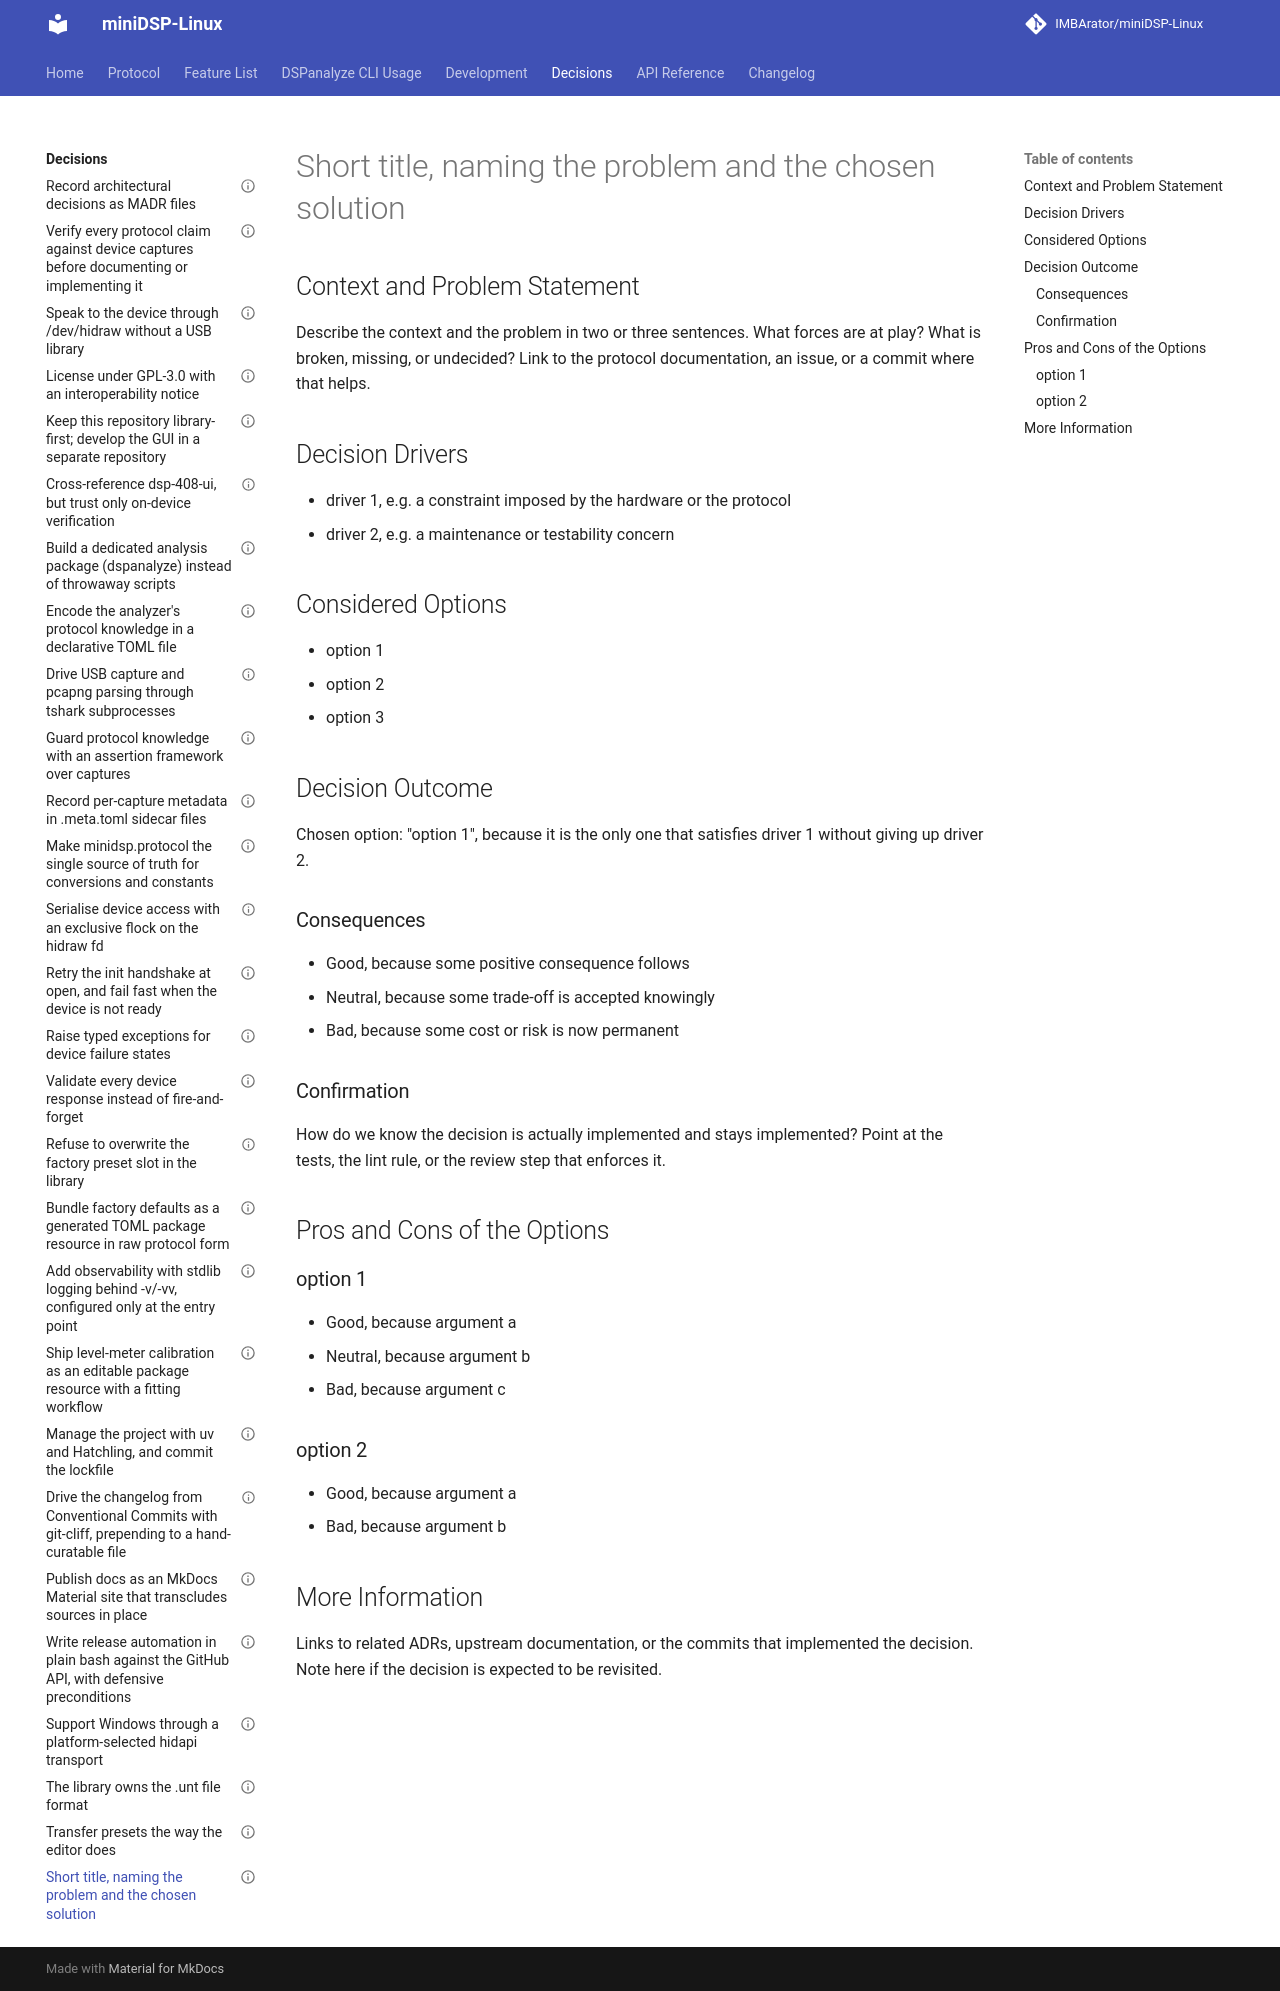

repository: IMBArator/miniDSP-Linux · page: decisions/adr-template/index.html · generator: mkdocs

---
# Optional metadata. Remove anything that does not apply.
status: "proposed"
date: YYYY-MM-DD
decision-makers: who was involved in the decision
consulted: whose opinions were sought
informed: who is kept up to date on progress
---

# Short title, naming the problem and the chosen solution

## Context and Problem Statement

Describe the context and the problem in two or three sentences. What forces are
at play? What is broken, missing, or undecided? Link to the protocol
documentation, an issue, or a commit where that helps.

## Decision Drivers

* driver 1, e.g. a constraint imposed by the hardware or the protocol
* driver 2, e.g. a maintenance or testability concern

## Considered Options

* option 1
* option 2
* option 3

## Decision Outcome

Chosen option: "option 1", because it is the only one that satisfies driver 1
without giving up driver 2.

### Consequences

* Good, because some positive consequence follows
* Neutral, because some trade-off is accepted knowingly
* Bad, because some cost or risk is now permanent

### Confirmation

How do we know the decision is actually implemented and stays implemented? Point
at the tests, the lint rule, or the review step that enforces it.

## Pros and Cons of the Options

### option 1

* Good, because argument a
* Neutral, because argument b
* Bad, because argument c

### option 2

* Good, because argument a
* Bad, because argument b

## More Information

Links to related ADRs, upstream documentation, or the commits that implemented
the decision. Note here if the decision is expected to be revisited.
